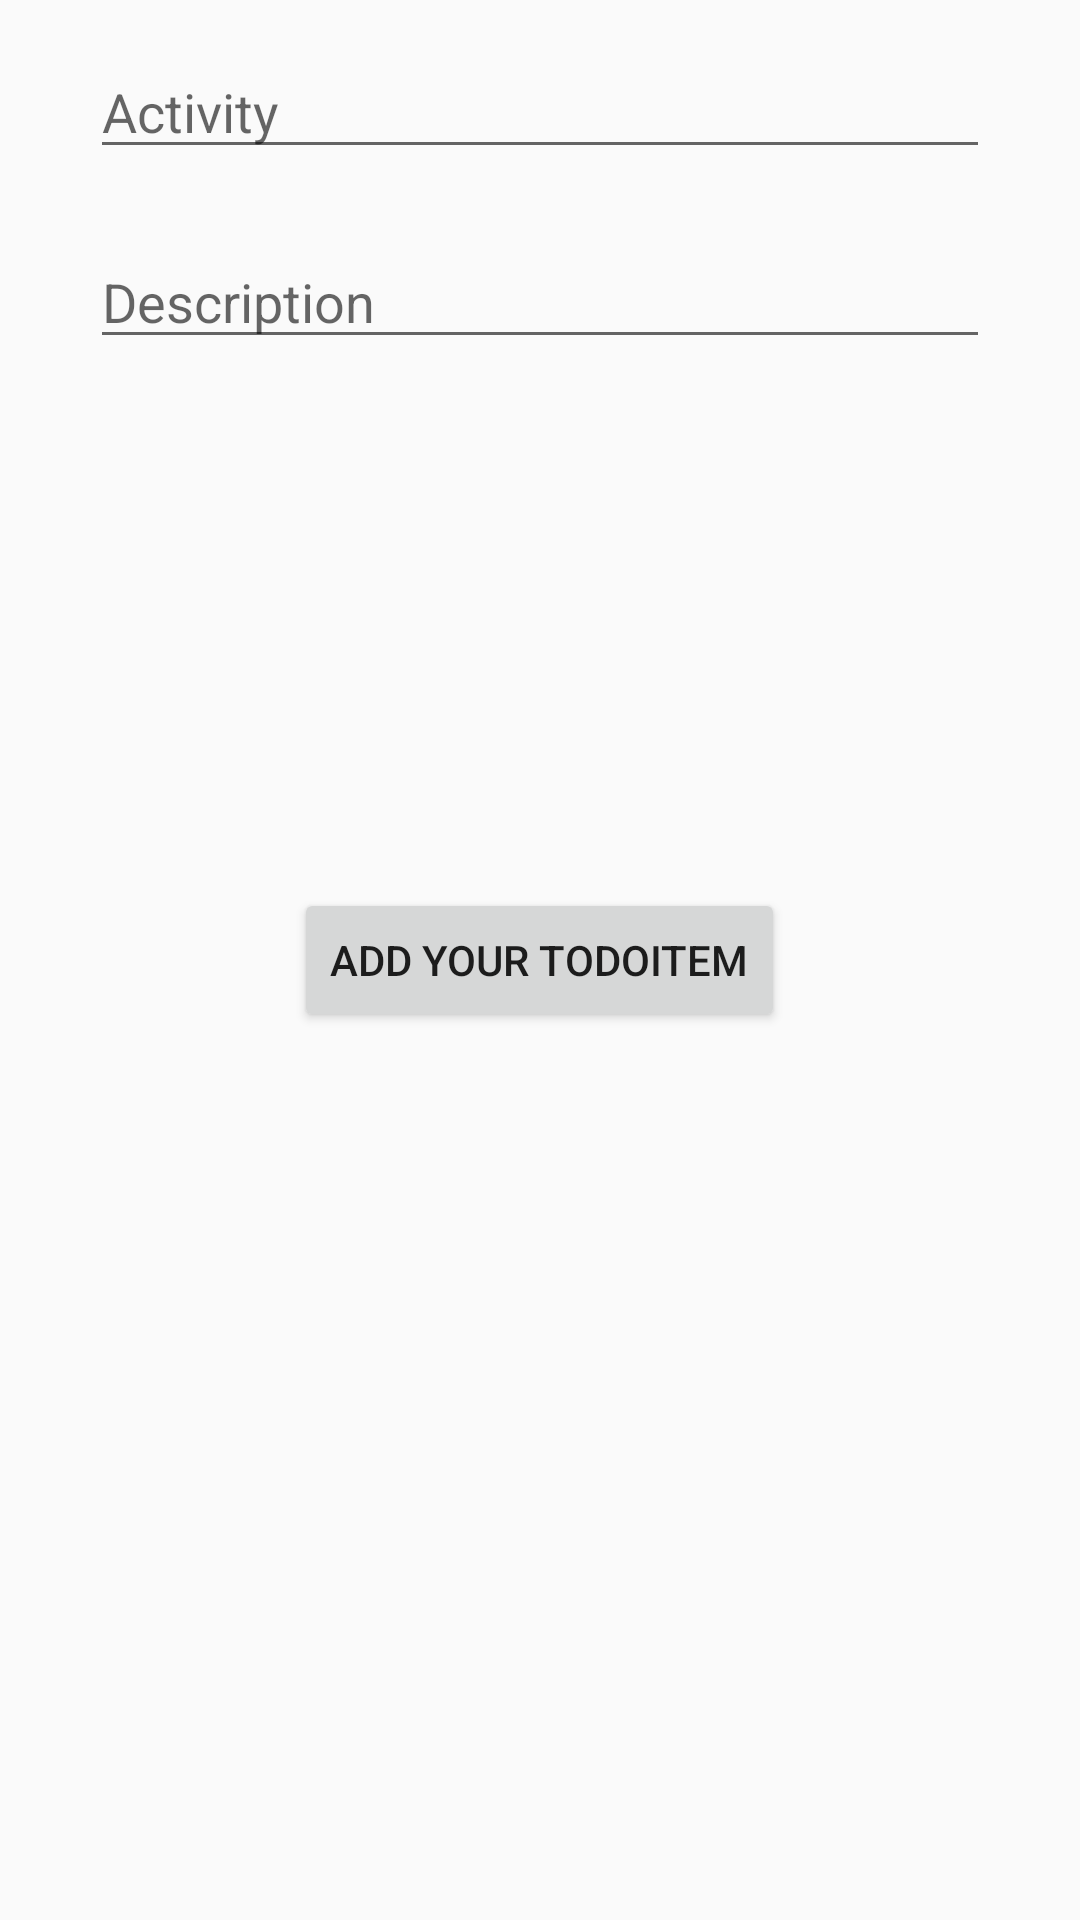

Android layout source for this screen:
<!-- AndroidManifest.xml: application theme AppTheme -->
<!-- res/layout/activity_add.xml -->
<?xml version="1.0" encoding="utf-8"?>
<RelativeLayout xmlns:android="http://schemas.android.com/apk/res/android"
    xmlns:app="http://schemas.android.com/apk/res-auto"
    xmlns:tools="http://schemas.android.com/tools"
    android:layout_width="match_parent"
    android:layout_height="match_parent"
    tools:context="com.example.joeribes.joeribes_pset4.AddActivity">

    <EditText
        android:id="@+id/listInput"
        android:layout_width="300dp"
        android:layout_height="wrap_content"
        android:ems="10"
        android:hint="Activity "
        android:inputType="textPersonName"
        tools:layout_editor_absoluteX="55dp"
        tools:layout_editor_absoluteY="78dp"
        android:layout_marginTop="15dp"
        android:layout_alignParentTop="true"
        android:layout_centerHorizontal="true" />

    <Button
        android:id="@+id/addButton"
        android:layout_width="wrap_content"
        android:layout_height="wrap_content"
        android:onClick="addButtonClicked"
        android:text="Add your todoItem"
        tools:layout_editor_absoluteX="126dp"
        tools:layout_editor_absoluteY="307dp"
        android:layout_centerVertical="true"
        android:layout_centerHorizontal="true" />


    <EditText
        android:id="@+id/descriptionInput"
        android:layout_width="match_parent"
        android:layout_height="wrap_content"
        android:layout_alignEnd="@+id/listInput"
        android:layout_alignStart="@+id/listInput"
        android:layout_below="@+id/listInput"
        android:layout_marginTop="22dp"
        android:gravity="top|left"
        android:hint="Description"
        android:lines="8"
        android:maxLines="10"
        android:minLines="1"
        android:scrollbars="vertical" />

</RelativeLayout>
<!-- resources referenced by this layout -->
<resources>
  <style name="AppTheme" parent="Theme.AppCompat.Light.DarkActionBar">
          
          <item name="colorPrimary">#C9AB9F</item>
          <item name="colorPrimaryDark">#E8C081</item>
          <item name="colorAccent">#492D30</item>
      </style>
</resources>
